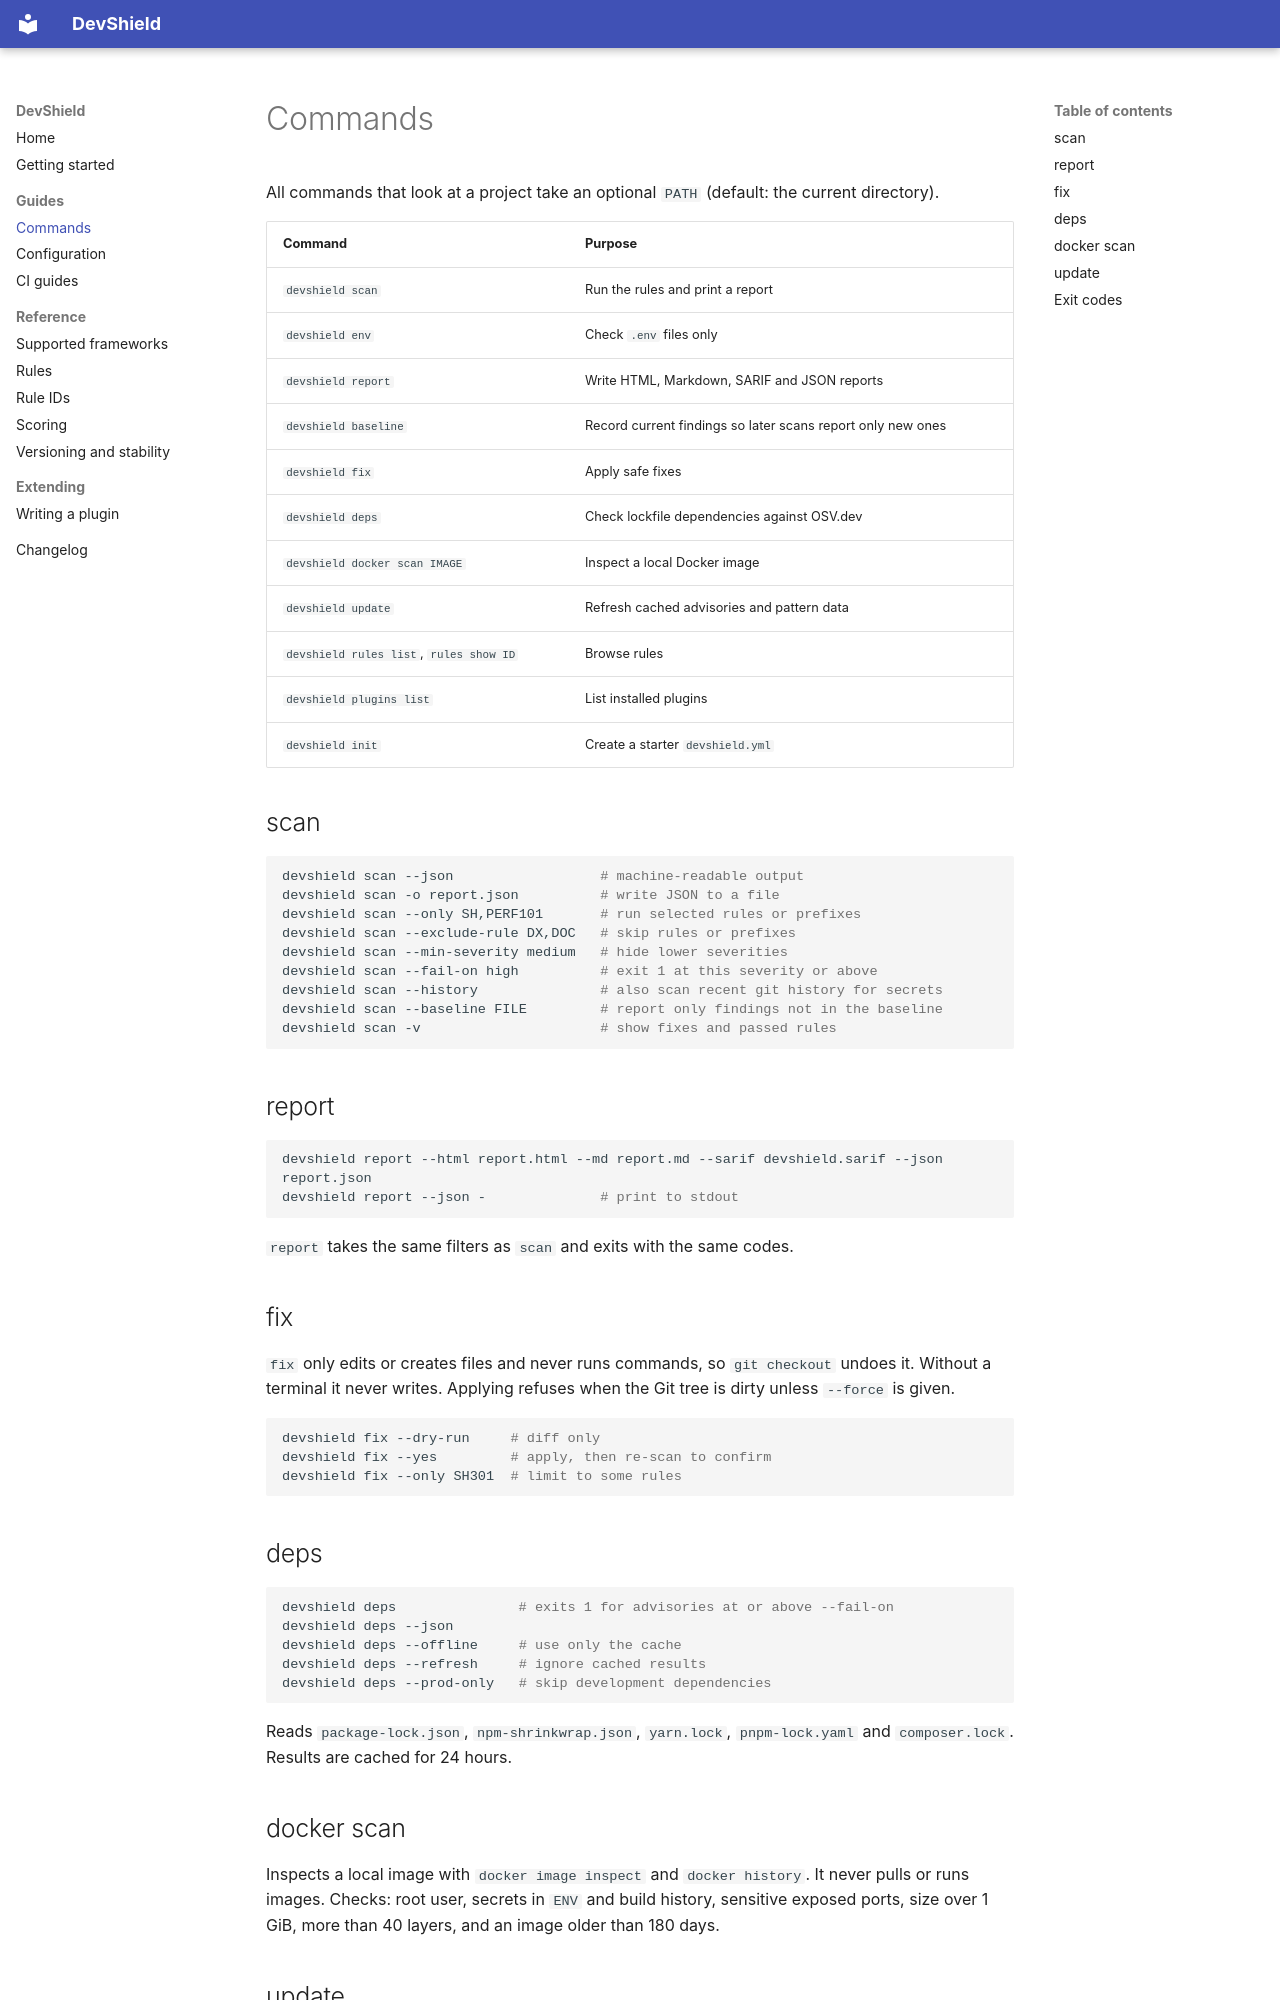

repository: ByteGigs-Labs/DevShield-CLI · page: commands/index.html · generator: mkdocs

# Commands

All commands that look at a project take an optional `PATH` (default: the current directory).

| Command | Purpose |
|---------|---------|
| `devshield scan` | Run the rules and print a report |
| `devshield env` | Check `.env` files only |
| `devshield report` | Write HTML, Markdown, SARIF and JSON reports |
| `devshield baseline` | Record current findings so later scans report only new ones |
| `devshield fix` | Apply safe fixes |
| `devshield deps` | Check lockfile dependencies against OSV.dev |
| `devshield docker scan IMAGE` | Inspect a local Docker image |
| `devshield update` | Refresh cached advisories and pattern data |
| `devshield rules list`, `rules show ID` | Browse rules |
| `devshield plugins list` | List installed plugins |
| `devshield init` | Create a starter `devshield.yml` |

## scan

```bash
devshield scan --json                  # machine-readable output
devshield scan -o report.json          # write JSON to a file
devshield scan --only SH,PERF101       # run selected rules or prefixes
devshield scan --exclude-rule DX,DOC   # skip rules or prefixes
devshield scan --min-severity medium   # hide lower severities
devshield scan --fail-on high          # exit 1 at this severity or above
devshield scan --history               # also scan recent git history for secrets
devshield scan --baseline FILE         # report only findings not in the baseline
devshield scan -v                      # show fixes and passed rules
```

## report

```bash
devshield report --html report.html --md report.md --sarif devshield.sarif --json report.json
devshield report --json -              # print to stdout
```

`report` takes the same filters as `scan` and exits with the same codes.

## fix

`fix` only edits or creates files and never runs commands, so `git checkout` undoes it.
Without a terminal it never writes. Applying refuses when the Git tree is dirty unless
`--force` is given.

```bash
devshield fix --dry-run     # diff only
devshield fix --yes         # apply, then re-scan to confirm
devshield fix --only SH301  # limit to some rules
```

## deps

```bash
devshield deps               # exits 1 for advisories at or above --fail-on
devshield deps --json
devshield deps --offline     # use only the cache
devshield deps --refresh     # ignore cached results
devshield deps --prod-only   # skip development dependencies
```

Reads `package-lock.json`, `npm-shrinkwrap.json`, `yarn.lock`, `pnpm-lock.yaml` and
`composer.lock`. Results are cached for 24 hours.
